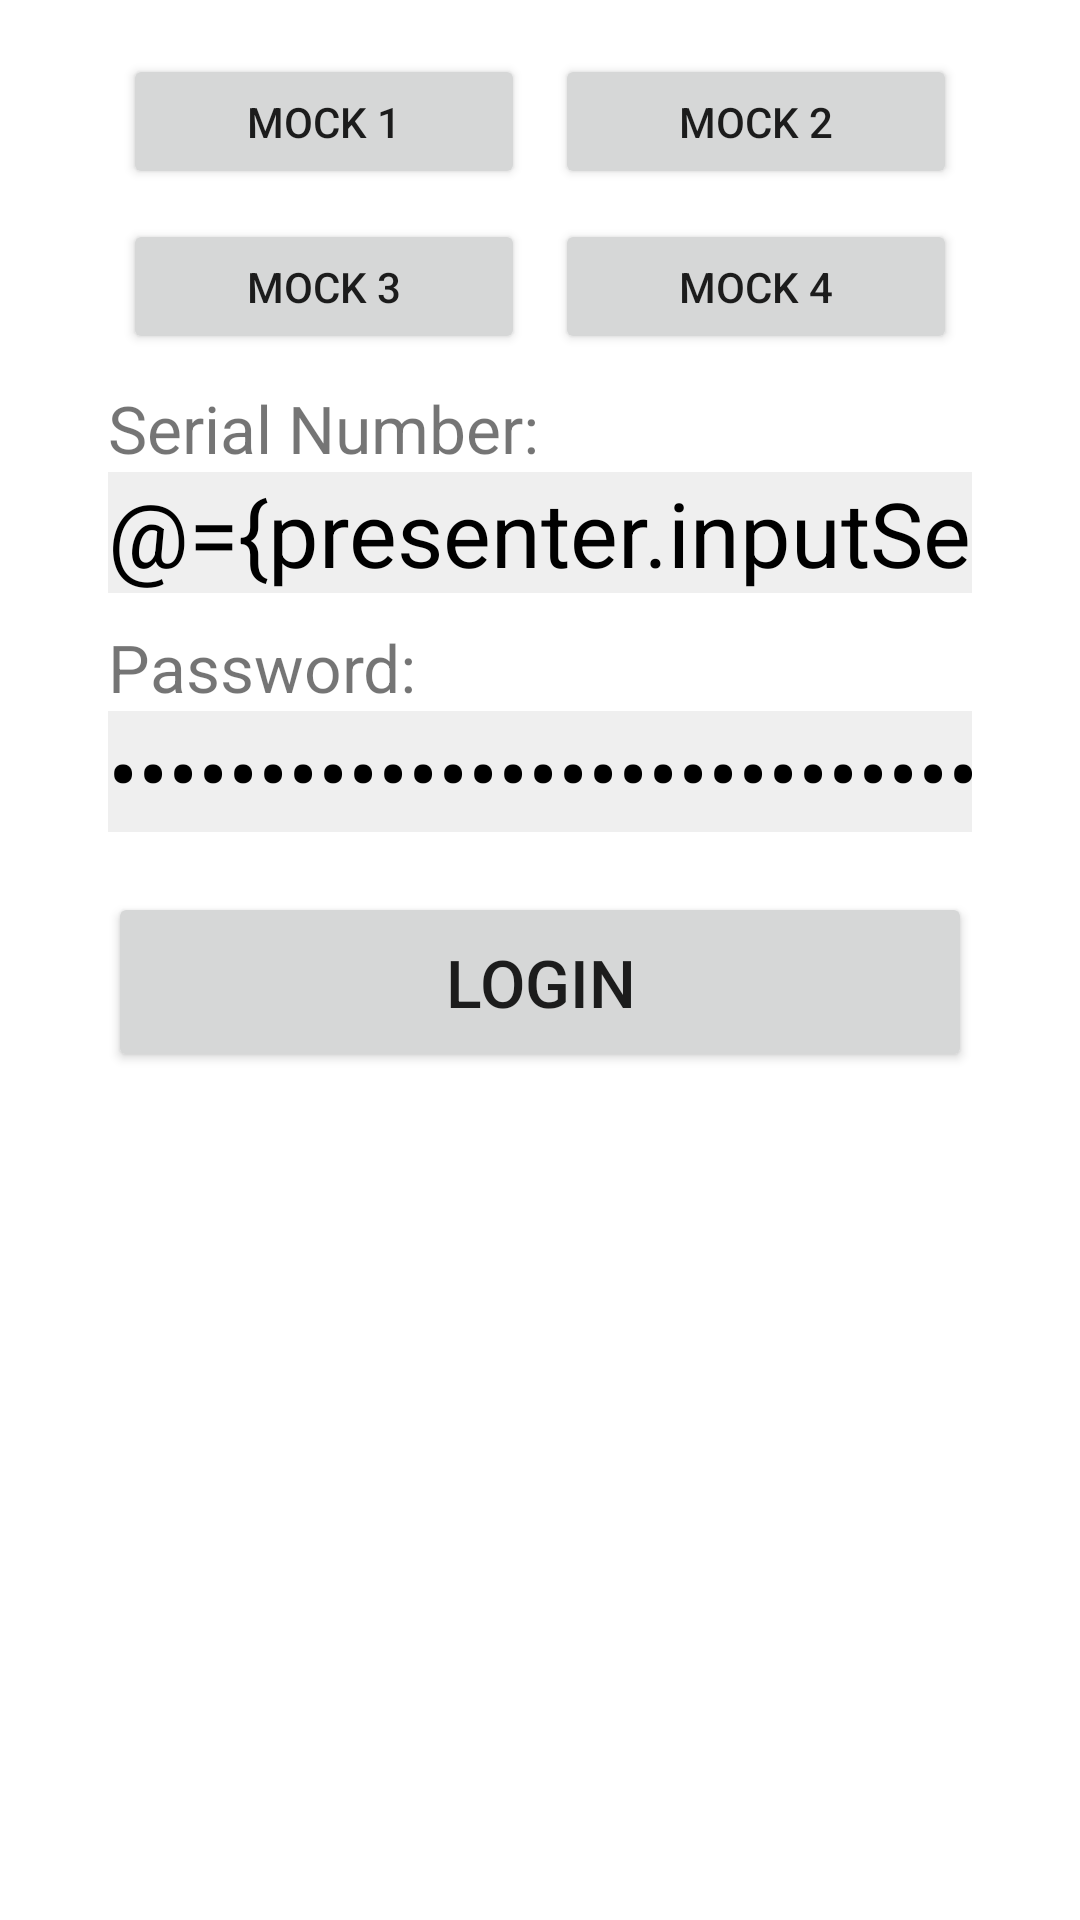

This screen was rendered from an Android layout file. Write that file and the resources it references.
<!-- AndroidManifest.xml: application theme Theme.DemoATM -->
<!-- res/layout/activity_on_boarding.xml -->
<?xml version="1.0" encoding="utf-8"?>
<layout xmlns:android="http://schemas.android.com/apk/res/android"
    xmlns:app="http://schemas.android.com/apk/res-auto"
    xmlns:tools="http://schemas.android.com/tools">

    <data>

        <variable
            name="presenter"
            type="com.kck.demoatm.interface_adapters.presenters.LoginPresenter" />
    </data>

    <androidx.constraintlayout.widget.ConstraintLayout
        android:layout_width="match_parent"
        android:layout_height="match_parent"
        tools:context=".frameworks_devices.ui.OnBoardingActivity">

        <androidx.constraintlayout.widget.Guideline
            android:id="@+id/gl_edge_start"
            android:layout_width="wrap_content"
            android:layout_height="wrap_content"
            android:orientation="vertical"
            app:layout_constraintGuide_percent="0.1" />

        <androidx.constraintlayout.widget.Guideline
            android:id="@+id/gl_edge_end"
            android:layout_width="wrap_content"
            android:layout_height="wrap_content"
            android:orientation="vertical"
            app:layout_constraintGuide_percent="0.9" />

        <LinearLayout
            android:id="@+id/ll_mock12"
            android:layout_width="0dp"
            android:layout_height="wrap_content"
            android:layout_marginBottom="10dp"
            android:orientation="horizontal"
            app:layout_constraintBottom_toTopOf="@id/ll_mock34"
            app:layout_constraintEnd_toEndOf="@id/gl_edge_end"
            app:layout_constraintStart_toStartOf="@id/gl_edge_start">

            <Button
                android:id="@+id/btn_mock1"
                android:layout_width="0dp"
                android:layout_height="45dp"
                android:layout_marginStart="5dp"
                android:layout_marginEnd="5dp"
                android:layout_weight="1"
                android:orientation="horizontal"
                android:text="Mock 1"
                android:textSize="14dp" />

            <Button
                android:id="@+id/btn_mock2"
                android:layout_width="0dp"
                android:layout_height="45dp"
                android:layout_marginStart="5dp"
                android:layout_marginEnd="5dp"
                android:layout_weight="1"
                android:orientation="horizontal"
                android:text="Mock 2"
                android:textSize="14dp" />
        </LinearLayout>

        <LinearLayout
            android:id="@+id/ll_mock34"
            android:layout_width="0dp"
            android:layout_height="wrap_content"
            android:layout_marginTop="5dp"
            android:layout_marginBottom="10dp"
            android:orientation="horizontal"
            app:layout_constraintBottom_toBottomOf="@id/gl_edit_serial_top"
            app:layout_constraintEnd_toEndOf="@id/gl_edge_end"
            app:layout_constraintStart_toStartOf="@id/gl_edge_start">

            <Button
                android:id="@+id/btn_mock3"
                android:layout_width="0dp"
                android:layout_height="45dp"
                android:layout_marginStart="5dp"
                android:layout_marginEnd="5dp"
                android:layout_weight="1"
                android:text="Mock 3"
                android:textSize="14dp" />

            <Button
                android:id="@+id/btn_mock4"
                android:layout_width="0dp"
                android:layout_height="45dp"
                android:layout_marginStart="5dp"
                android:layout_marginEnd="5dp"
                android:layout_weight="1"
                android:text="Mock 4"
                android:textSize="14dp" />
        </LinearLayout>

        <androidx.constraintlayout.widget.Guideline
            android:id="@+id/gl_edit_serial_top"
            android:layout_width="wrap_content"
            android:layout_height="wrap_content"
            android:orientation="horizontal"
            app:layout_constraintGuide_percent="0.2" />

        <TextView
            android:id="@+id/tv_serial"
            android:layout_width="wrap_content"
            android:layout_height="wrap_content"
            android:text="Serial Number:"
            android:textSize="22dp"
            app:layout_constraintStart_toStartOf="@id/gl_edge_start"
            app:layout_constraintTop_toTopOf="@id/gl_edit_serial_top" />

        <EditText
            android:id="@+id/edit_serial"
            android:layout_width="0dp"
            android:layout_height="wrap_content"
            android:background="#efefef"
            android:gravity="start"
            android:hint=""
            android:inputType="text"
            android:orientation="horizontal"
            android:text="@={presenter.inputSerialNumberLiveData}"
            android:textColor="@color/black"
            android:textSize="30dp"
            app:layout_constraintEnd_toEndOf="@id/gl_edge_end"
            app:layout_constraintStart_toStartOf="@id/gl_edge_start"
            app:layout_constraintTop_toBottomOf="@id/tv_serial" />

        <TextView
            android:id="@+id/tv_pwd"
            android:layout_width="wrap_content"
            android:layout_height="wrap_content"
            android:layout_marginTop="10dp"
            android:text="Password:"
            android:textSize="22dp"
            app:layout_constraintStart_toStartOf="@id/gl_edge_start"
            app:layout_constraintTop_toBottomOf="@id/edit_serial" />

        <EditText
            android:id="@+id/edit_pwd"
            android:layout_width="0dp"
            android:layout_height="wrap_content"
            android:autofillHints=""
            android:background="#efefef"
            android:gravity="start"
            android:hint=""
            android:inputType="textPassword"
            android:orientation="horizontal"
            android:text="@={presenter.inputPasswordLiveData}"
            android:textColor="@color/black"
            android:textSize="30dp"
            app:layout_constraintEnd_toEndOf="@id/gl_edge_end"
            app:layout_constraintStart_toStartOf="@id/gl_edge_start"
            app:layout_constraintTop_toBottomOf="@id/tv_pwd" />

        <Button
            android:id="@+id/btn_login"
            android:layout_width="0dp"
            android:layout_height="60dp"
            android:layout_marginTop="20dp"
            android:orientation="horizontal"
            android:text="Login"
            android:textSize="22dp"
            app:layout_constraintEnd_toEndOf="@id/gl_edge_end"
            app:layout_constraintStart_toStartOf="@id/gl_edge_start"
            app:layout_constraintTop_toBottomOf="@id/edit_pwd" />

        <TextView
            android:id="@+id/tv_result"
            android:layout_width="0dp"
            android:layout_height="0dp"
            android:gravity="center"
            android:text="@{presenter.messageLiveData}"
            android:textSize="16dp"
            app:layout_constraintBottom_toBottomOf="parent"
            app:layout_constraintEnd_toEndOf="@id/gl_edge_end"
            app:layout_constraintStart_toStartOf="@id/gl_edge_start"
            app:layout_constraintTop_toBottomOf="@id/btn_login" />

    </androidx.constraintlayout.widget.ConstraintLayout>
</layout>
<!-- resources referenced by this layout -->
<resources>
  <style name="Theme.DemoATM" parent="Theme.MaterialComponents.DayNight.DarkActionBar">
          
          <item name="colorPrimary">@color/purple_500</item>
          <item name="colorPrimaryVariant">@color/purple_700</item>
          <item name="colorOnPrimary">@color/white</item>
          
          <item name="colorSecondary">@color/teal_200</item>
          <item name="colorSecondaryVariant">@color/teal_700</item>
          <item name="colorOnSecondary">@color/black</item>
          
          <item name="android:statusBarColor">?attr/colorPrimaryVariant</item>
          
      </style>
  <!-- not gathered from this repository: default colours our renderer supplied (Android Studio template values) -->
  <color name="purple_500">#FF6200EE</color>
  <color name="purple_700">#FF3700B3</color>
  <color name="teal_200">#FF03DAC5</color>
  <color name="teal_700">#FF018786</color>
  <color name="black">#FF000000</color>
  <color name="white">#FFFFFFFF</color>
</resources>
